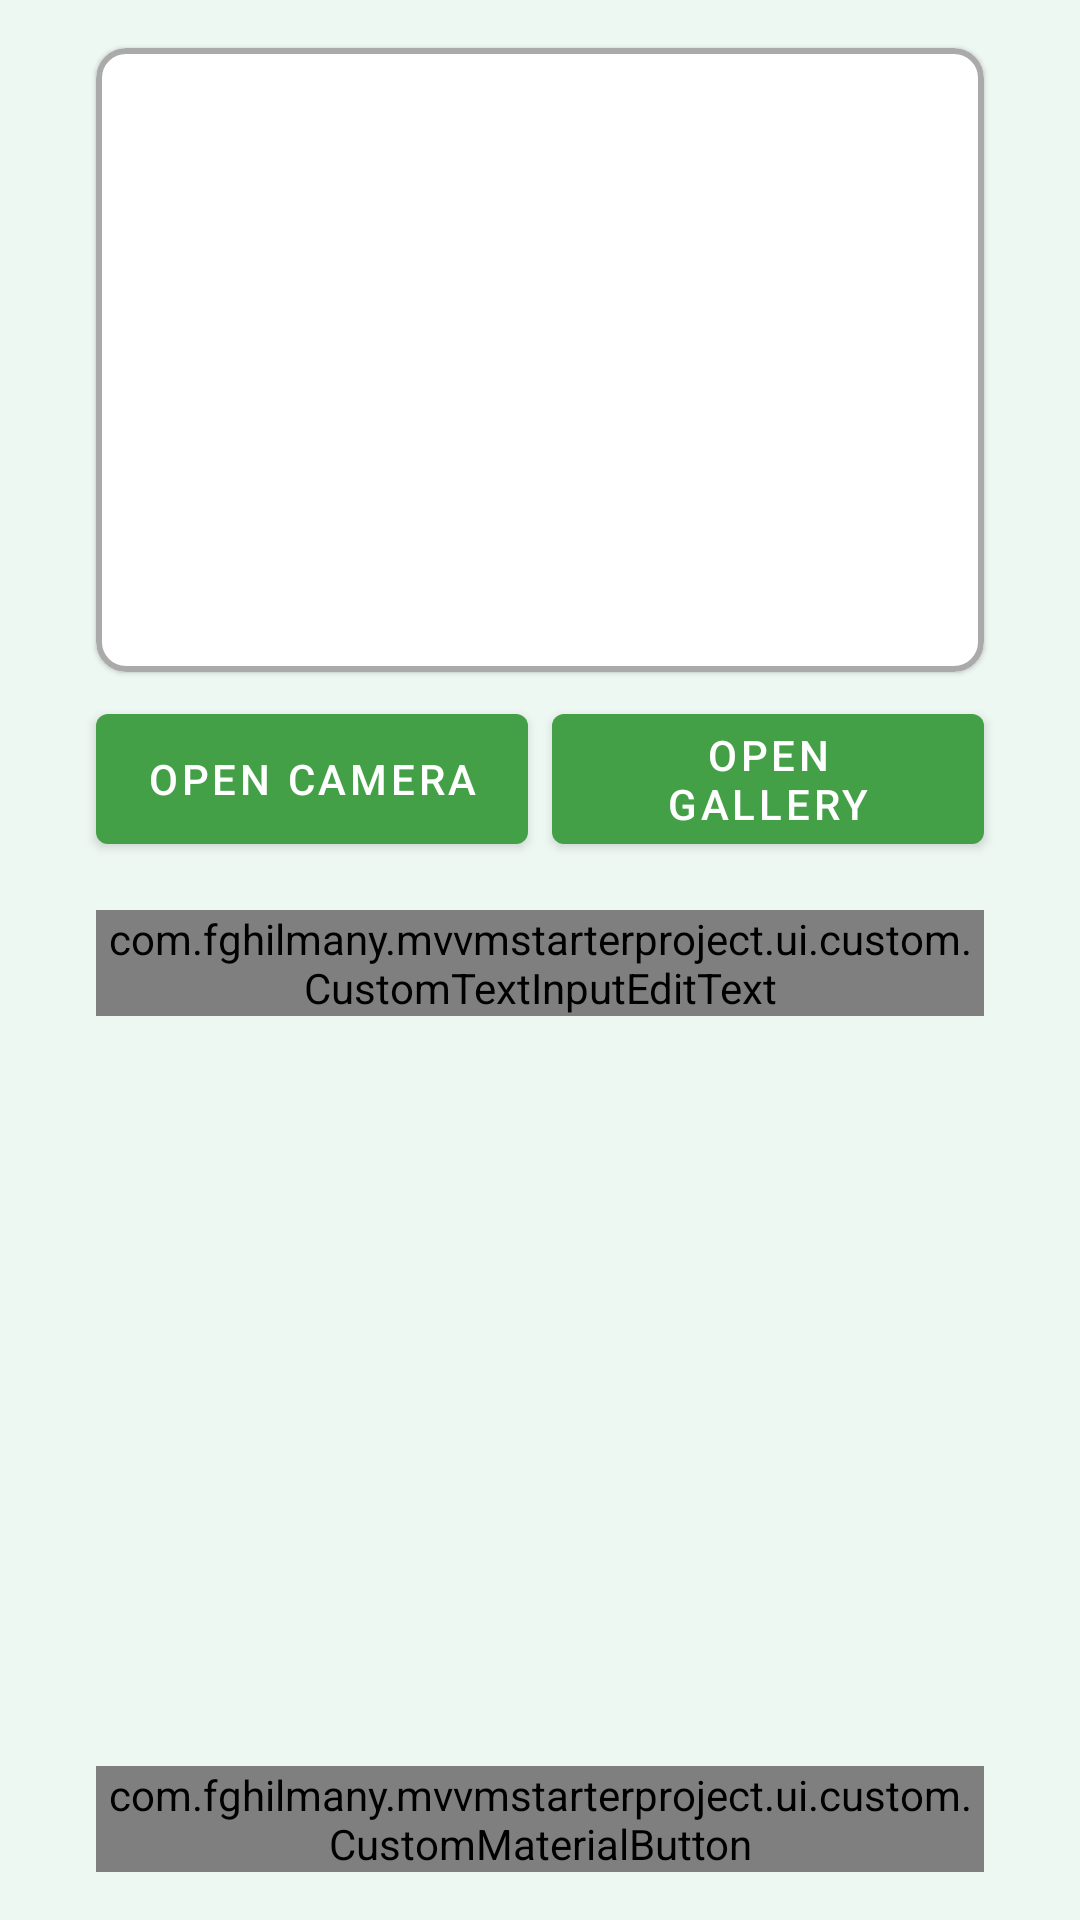

The Android layout XML behind this screen, and the referenced resources:
<!-- AndroidManifest.xml: application theme Theme.MVVMStarterProject -->
<!-- res/layout/activity_add_story.xml -->
<?xml version="1.0" encoding="utf-8"?>
<androidx.constraintlayout.widget.ConstraintLayout xmlns:android="http://schemas.android.com/apk/res/android"
    xmlns:app="http://schemas.android.com/apk/res-auto"
    xmlns:tools="http://schemas.android.com/tools"
    android:layout_width="match_parent"
    android:layout_height="match_parent"
    tools:context=".ui.add.AddStoryActivity">

    <com.google.android.material.card.MaterialCardView
        android:layout_width="match_parent"
        android:layout_height="208dp"
        android:id="@+id/cv_add_photo"
        app:layout_constraintTop_toTopOf="parent"
        app:layout_constraintStart_toStartOf="parent"
        app:layout_constraintEnd_toEndOf="parent"
        android:layout_marginTop="16dp"
        android:layout_marginHorizontal="32dp"
        app:cardCornerRadius="10dp"
        android:elevation="10dp"
        app:strokeColor="@android:color/darker_gray"
        app:strokeWidth="2dp">

        <androidx.constraintlayout.widget.ConstraintLayout
            android:layout_width="match_parent"
            android:layout_height="match_parent">

            <ImageView
                android:layout_width="64dp"
                android:layout_height="64dp"
                android:src="@drawable/ic_baseline_add_a_photo_24"
                app:layout_constraintBottom_toBottomOf="parent"
                app:layout_constraintEnd_toEndOf="parent"
                app:layout_constraintStart_toStartOf="parent"
                app:layout_constraintTop_toTopOf="parent"
                app:tint="@android:color/darker_gray" />

            <ImageView
                android:layout_width="match_parent"
                android:layout_height="match_parent"
                android:id="@+id/iv_story"
                android:scaleType="fitXY"/>

        </androidx.constraintlayout.widget.ConstraintLayout>

    </com.google.android.material.card.MaterialCardView>

    <com.google.android.material.button.MaterialButton
        android:id="@+id/bt_camera"
        android:layout_width="0dp"
        android:layout_height="0dp"
        android:layout_marginStart="32dp"
        android:layout_marginTop="8dp"
        android:layout_marginEnd="4dp"
        android:text="@string/open_camera"
        app:layout_constraintBottom_toBottomOf="@+id/bt_gallery"
        app:layout_constraintEnd_toStartOf="@id/bt_gallery"
        app:layout_constraintStart_toStartOf="parent"
        app:layout_constraintTop_toBottomOf="@id/cv_add_photo" />

    <com.google.android.material.button.MaterialButton
        android:id="@+id/bt_gallery"
        android:layout_width="0dp"
        android:layout_height="wrap_content"
        android:layout_marginStart="4dp"
        android:layout_marginTop="8dp"
        android:layout_marginEnd="32dp"
        android:text="@string/open_gallery"
        app:layout_constraintEnd_toEndOf="parent"
        app:layout_constraintStart_toEndOf="@id/bt_camera"
        app:layout_constraintTop_toBottomOf="@id/cv_add_photo" />

    <com.google.android.material.textfield.TextInputLayout
        android:id="@+id/til_description"
        style="@style/Widget.MaterialComponents.TextInputLayout.OutlinedBox"
        android:layout_width="match_parent"
        android:layout_height="wrap_content"
        android:hint="@string/description"
        android:layout_marginHorizontal="32dp"
        android:layout_marginTop="16dp"
        app:layout_constraintTop_toBottomOf="@id/bt_gallery">

        <com.fghilmany.mvvmstarterproject.ui.custom.CustomTextInputEditText
            android:layout_width="match_parent"
            android:layout_height="wrap_content"
            android:id="@+id/et_description"
            android:inputType="text"/>

    </com.google.android.material.textfield.TextInputLayout>

    <com.fghilmany.mvvmstarterproject.ui.custom.CustomMaterialButton
        android:layout_width="match_parent"
        android:layout_height="wrap_content"
        android:text="@string/add_new_story"
        android:layout_marginHorizontal="32dp"
        android:layout_marginBottom="16dp"
        app:name="@string/add_new_story"
        app:layout_constraintBottom_toBottomOf="parent"
        android:id="@+id/bt_submit"
        android:enabled="false"/>

    <include
        layout="@layout/view_loading"
        android:id="@+id/view_loading"
        android:visibility="gone"
        android:elevation="8dp"/>

</androidx.constraintlayout.widget.ConstraintLayout>
<!-- res/layout/view_loading.xml (included above) -->
<?xml version="1.0" encoding="utf-8"?>
<androidx.constraintlayout.widget.ConstraintLayout xmlns:android="http://schemas.android.com/apk/res/android"
    android:layout_width="match_parent"
    android:layout_height="match_parent"
    xmlns:app="http://schemas.android.com/apk/res-auto"
    android:elevation="8dp">

    <View
        android:id="@+id/view"
        android:layout_width="match_parent"
        android:layout_height="match_parent"
        android:alpha="0.4"
        android:background="@android:color/darker_gray" />

    <com.airbnb.lottie.LottieAnimationView
        android:id="@+id/lav_actionBar"
        android:layout_width="126dp"
        android:layout_height="126dp"
        android:scaleType="centerCrop"
        app:layout_constraintBottom_toBottomOf="parent"
        app:layout_constraintEnd_toEndOf="parent"
        app:layout_constraintStart_toStartOf="parent"
        app:layout_constraintTop_toTopOf="parent"
        app:lottie_autoPlay="true"
        app:lottie_fileName="green_loading.json"
        app:lottie_loop="true"
        android:elevation="8dp"/>

</androidx.constraintlayout.widget.ConstraintLayout>
<!-- resources referenced by this layout -->
<resources>
  <string name="add_new_story">Add New Story</string>
  <string name="description">Description</string>
  <string name="open_camera">Open Camera</string>
  <string name="open_gallery">Open Gallery</string>
  <style name="Theme.MVVMStarterProject" parent="Theme.MaterialComponents.DayNight.NoActionBar">
          
          <item name="colorPrimary">@color/green</item>
          <item name="colorPrimaryVariant">@color/green_dark</item>
          <item name="colorOnPrimary">@color/white</item>
          
          <item name="colorSecondary">@color/green</item>
          <item name="colorSecondaryVariant">@color/green_dark</item>
          <item name="colorOnSecondary">@color/black</item>
          
          <item name="android:statusBarColor" tools:targetApi="l">?attr/colorPrimaryVariant</item>
          <item name="android:windowBackground">@color/flash_white</item>
          
      </style>
  <color name="green">#43A047</color>
  <color name="green_dark">#00701A</color>
  <color name="white">#FFFFFFFF</color>
  <color name="black">#FF000000</color>
  <color name="flash_white">#eef8f3</color>
</resources>
